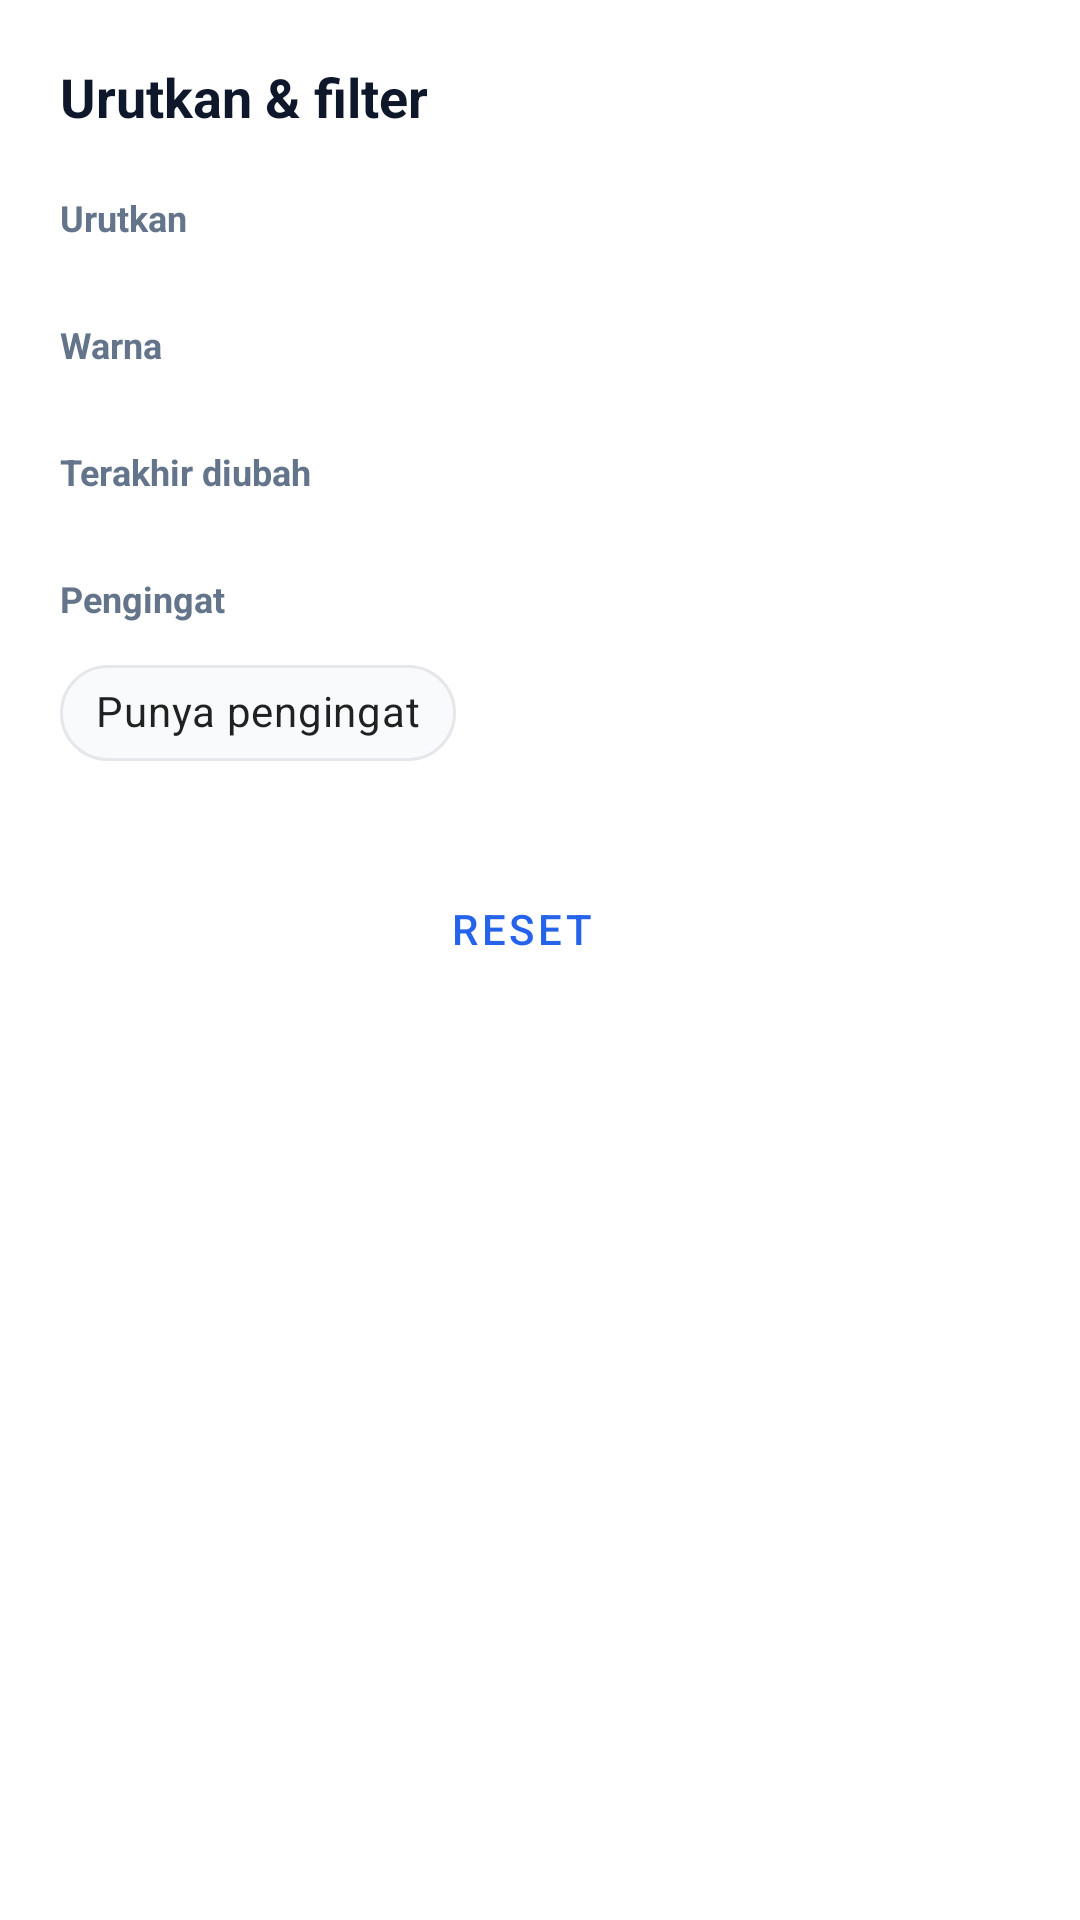

Produce the Android XML layout that renders to this screen, including the resource entries it uses.
<!-- AndroidManifest.xml: application theme Theme.IKnowNotes -->
<!-- res/layout/dialog_note_filter.xml -->
<?xml version="1.0" encoding="utf-8"?>
<ScrollView xmlns:android="http://schemas.android.com/apk/res/android"
    xmlns:app="http://schemas.android.com/apk/res-auto"
    android:layout_width="match_parent"
    android:layout_height="wrap_content"
    android:background="@color/background">

    <LinearLayout
        android:layout_width="match_parent"
        android:layout_height="wrap_content"
        android:orientation="vertical"
        android:padding="20dp">

        <TextView
            android:layout_width="wrap_content"
            android:layout_height="wrap_content"
            android:text="@string/filter_title"
            android:textColor="@color/text_primary"
            android:textSize="18sp"
            android:textStyle="bold" />

        <TextView
            style="@style/FilterSectionLabel"
            android:text="@string/sort_label" />

        <com.google.android.material.chip.ChipGroup
            android:id="@+id/chip_group_sort"
            android:layout_width="match_parent"
            android:layout_height="wrap_content"
            app:selectionRequired="true"
            app:singleSelection="true" />

        <TextView
            style="@style/FilterSectionLabel"
            android:text="@string/filter_color" />

        <com.google.android.material.chip.ChipGroup
            android:id="@+id/chip_group_colors"
            android:layout_width="match_parent"
            android:layout_height="wrap_content" />

        <TextView
            style="@style/FilterSectionLabel"
            android:text="@string/filter_date" />

        <com.google.android.material.chip.ChipGroup
            android:id="@+id/chip_group_date"
            android:layout_width="match_parent"
            android:layout_height="wrap_content"
            app:selectionRequired="true"
            app:singleSelection="true" />

        <TextView
            style="@style/FilterSectionLabel"
            android:text="@string/filter_reminder" />

        <com.google.android.material.chip.ChipGroup
            android:layout_width="match_parent"
            android:layout_height="wrap_content">

            <com.google.android.material.chip.Chip
                android:id="@+id/chip_only_reminder"
                android:layout_width="wrap_content"
                android:layout_height="wrap_content"
                android:checkable="true"
                android:text="@string/filter_only_reminder"
                app:checkedIconVisible="false"
                app:chipBackgroundColor="@color/surface"
                app:chipStrokeColor="@color/divider"
                app:chipStrokeWidth="1dp" />
        </com.google.android.material.chip.ChipGroup>

        <LinearLayout
            android:layout_width="match_parent"
            android:layout_height="wrap_content"
            android:layout_marginTop="24dp"
            android:gravity="end"
            android:orientation="horizontal">

            <Button
                android:id="@+id/btn_filter_reset"
                style="@style/Widget.MaterialComponents.Button.TextButton"
                android:layout_width="wrap_content"
                android:layout_height="wrap_content"
                android:text="@string/action_reset" />

            <Button
                android:id="@+id/btn_filter_apply"
                style="@style/Widget.MaterialComponents.Button"
                android:layout_width="wrap_content"
                android:layout_height="wrap_content"
                android:layout_marginStart="8dp"
                android:text="@string/action_apply" />
        </LinearLayout>
    </LinearLayout>
</ScrollView>
<!-- resources referenced by this layout -->
<resources>
  <color name="background">#FFFFFF</color>
  <color name="divider">#E5E7EB</color>
  <color name="surface">#F8FAFC</color>
  <color name="text_primary">#0F172A</color>
  <string name="action_apply">Terapkan</string>
  <string name="action_reset">Reset</string>
  <string name="filter_color">Warna</string>
  <string name="filter_date">Terakhir diubah</string>
  <string name="filter_only_reminder">Punya pengingat</string>
  <string name="filter_reminder">Pengingat</string>
  <string name="filter_title">Urutkan &amp; filter</string>
  <string name="sort_label">Urutkan</string>
  <style name="FilterSectionLabel">
          <item name="android:layout_width">wrap_content</item>
          <item name="android:layout_height">wrap_content</item>
          <item name="android:layout_marginTop">20dp</item>
          <item name="android:layout_marginBottom">6dp</item>
          <item name="android:textColor">@color/text_secondary</item>
          <item name="android:textSize">12sp</item>
          <item name="android:textStyle">bold</item>
      </style>
  <style name="Theme.IKnowNotes" parent="Theme.MaterialComponents.DayNight.NoActionBar">
  
              
              <item name="colorPrimary">@color/blue_primary</item>
              <item name="colorPrimaryVariant">@color/blue_primary_dark</item>
              <item name="colorOnPrimary">@color/blue_on_primary</item>
  
              
              <item name="android:windowBackground">@color/background</item>
  
              
              <item name="android:textColorPrimary">@color/text_primary</item>
              <item name="android:textColorSecondary">@color/text_secondary</item>
  
              
              <item name="android:statusBarColor">@color/blue_primary</item>
  
          </style>
  <color name="text_secondary">#64748B</color>
  <color name="blue_primary">#2563EB</color>
  <color name="blue_primary_dark">#1E40AF</color>
  <color name="blue_on_primary">#FFFFFF</color>
</resources>
